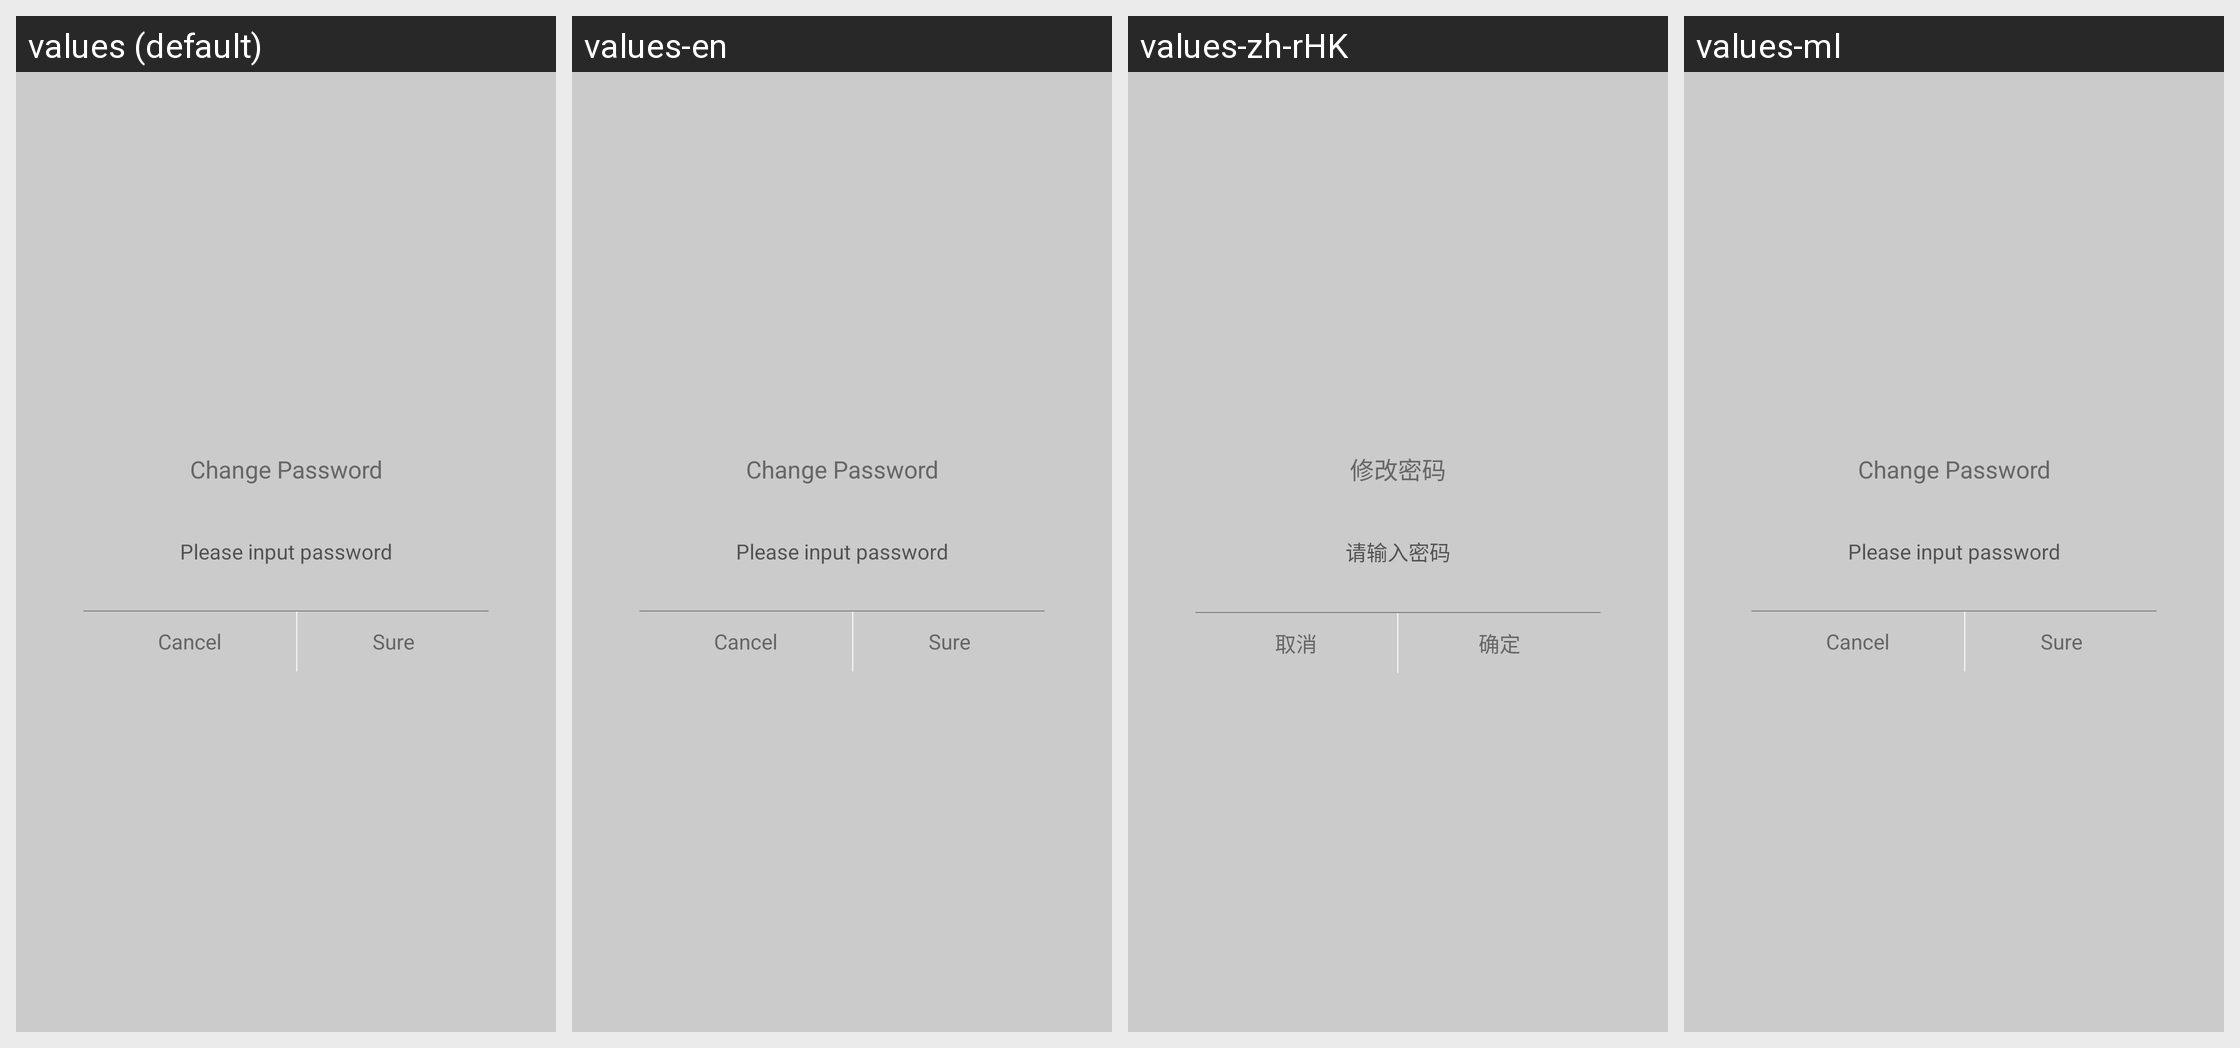

For this localized Android screen grid, give each drawn string resource with its value in every locale shown.
Android screen res/layout/dialog_layout_input.xml rendered under 4 locales, left to right: values (default), values-en, values-zh-rHK, values-ml. Device: Nexus 5 (rendered at 1080×1920; each locale shown at half size, 540×960, under a caption strip naming it); theme AppTheme.
Other locales in the repository, not shown: values-ar, values-as, values-bg, values-bs, values-ca, values-cs, values-da, values-de, values-el, values-es-rUS, values-fa, values-fi, values-fr, values-hi, values-hr, values-hu, values-in, values-it, values-iw, values-ja, values-kn, values-ko, values-lt, values-lv, values-mk, values-mr, values-nb, values-ne, values-nl, values-or, values-pl, values-pt-rPT, values-ro, values-ru, values-si, values-sk, values-sl, values-sr, values-sv, values-te, values-th, values-tl, values-tr, values-uk, values-vi, values-zh, values-zh-rCN, values-zh-rTW.
Strings drawn on this screen, with the default value and each locale's value (text and hints the layout hard-codes, and strings that could not be matched under every locale, appear in the picture but are not listed):

setting_user
  values: Change Password
  values-en: Change Password
  values-zh-rHK: 修改密码  [from values-zh]
  values-ml: Change Password  [not translated; the default value is used]

add_device_danale_wifi_pass
  values: Please input password
  values-en: Please input password
  values-zh-rHK: 请输入密码  [from values-zh]
  values-ml: Please input password  [not translated; the default value is used]

cancel
  values: Cancel
  values-en: Cancel
  values-zh-rHK: 取消  [from values-zh]
  values-ml: Cancel  [not translated; the default value is used]

sure
  values: Sure
  values-en: Sure
  values-zh-rHK: 确定  [from values-zh]
  values-ml: Sure  [not translated; the default value is used]
